Run: headless pygame with SDL's dummy video driver; simulated clock (each Clock.tick advances the game by its frame time, no real sleeping); random seed 0; keys injected as events and as key.get_pressed() state; mouse plan: one left click at the window centre at the start of phase 2, then a move to the lower-right quarter at the start of phase 3.
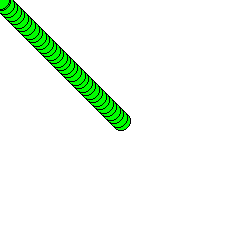
Frame 1 of 4 · flips 1–60 · no input
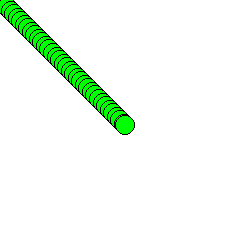
Frame 2 of 4 · flips 61–180 · clicked the window centre · tapped SPACE, RETURN · held RIGHT (→), D
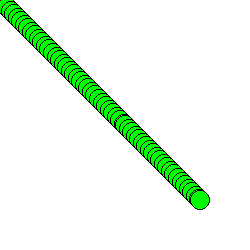
Frame 3 of 4 · flips 181–300 · moved the mouse to the lower-right quarter · held DOWN (↓), S
Frame 4 of 4 · flips 301–420 · held LEFT (←), A, UP (↑), W · screen unchanged from frame 3, image omitted

The pygame program that drew these frames:

# -*- acsection: general-init -*-
import random, math
import pygame as pg

pg.init() # inicijalizujemo biblioteku PyGame
pg.display.set_caption("Лоптица прати миша")  # otvaramo prozor
(sirina, visina) = (250, 250)
prozor = pg.display.set_mode((sirina, visina))

# -*- acsection: main -*-

# pozicije centra loptice
trag = []

# rastojanje između dve tačke
def rastojanje(A, B):
    (xa, ya) = A
    (xb, yb) = B
    return math.sqrt((xa - xb)**2 + (ya - yb)**2)

(x, y) = (sirina / 2, visina / 2)  # trenutna pozicija loptice (inicijalno u centru prozora)

def crtaj():
    # postavljanje boje pozadine na belu
    prozor.fill(pg.Color("white"))
    for (x, y) in trag:  # crtamo sve položaje loptice zabeležene u listi trag - zeleni krugovi uokvireni crnom kružnicom
        pg.draw.circle(prozor, pg.Color("green"), (round(x), round(y)), 10)
        pg.draw.circle(prozor, pg.Color("black"), (round(x), round(y)), 10, 1)

def novi_frejm():
    global x, y
    (xm, ym) = pg.mouse.get_pos()         # pozicija miša
    d = rastojanje((x, y), (xm, ym))      # rastojanje od pozicije miša do centra loptice
    v = 5                                 # brzina kretanja loptice
    if d < v:                             # ako je loptica veoma blizu miša
        (x, y) = (xm, ym)                 #   pomeramo joj centar tačno na poziciju miša
    else:                                 # u suprotnom
        x = x + v * (xm - x) / d          #   pomeramo je u pravcu miša
        y = y + v * (ym - y) / d
    if not trag or trag[-1] != (x, y):    # ako je trag prazan ili ako je njegov poslednji element različit od trenutne loptice
        trag.append((x, y))               #   ubacujemo lopticu

def obradi_dogadjaj(dogadjaj):
    global trag
    if dogadjaj.type == pg.MOUSEBUTTONDOWN:   # događaj pritiska dugmeta miša
        trag = []                             # brišemo dosadašnji trag

# -*- acsection: after-main -*-

kraj = False
sat = pg.time.Clock()  # sat koji određuje broj frejmova u sekundi
while not kraj:
    # crtamo i ažuriramo sadržaj prozora
    crtaj()
    pg.display.update()

    # proveravamo da li je korisnik isključio prozor
    for dogadjaj in pg.event.get():
        if dogadjaj.type == pg.QUIT:
            kraj = True
        else:
            obradi_dogadjaj(dogadjaj)

    # pauziramo do sledeceg frejma
    sat.tick(24)
    novi_frejm()

pg.quit() # isključujemo rad biblioteke PyGame
